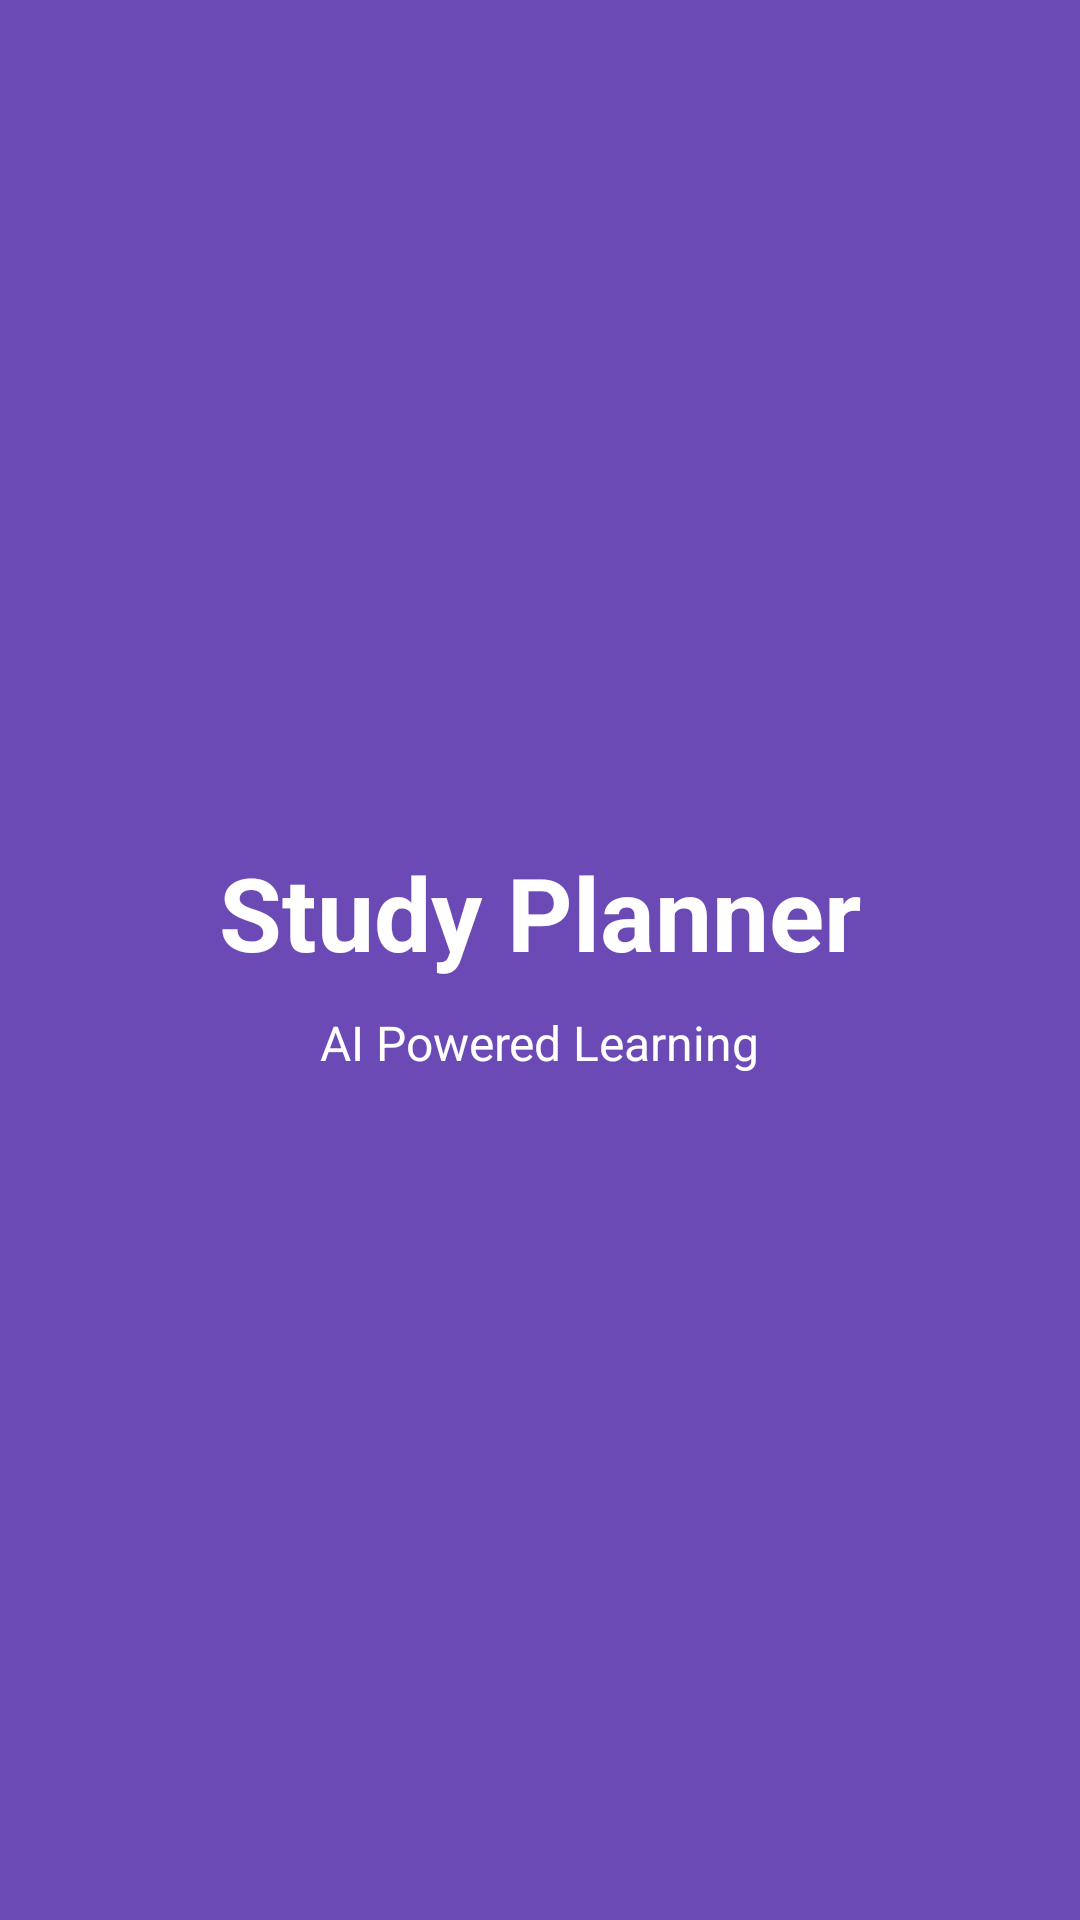

Produce the Android XML layout that renders to this screen, including the resource entries it uses.
<!-- AndroidManifest.xml: application theme Theme.Comstudyplanner -->
<!-- res/layout/activity_splash.xml -->
<?xml version="1.0" encoding="utf-8"?>
<RelativeLayout
    xmlns:android="http://schemas.android.com/apk/res/android"

    android:layout_width="match_parent"
    android:layout_height="match_parent"

    android:background="#6C4AB6">

    <LinearLayout
        android:layout_width="wrap_content"
        android:layout_height="wrap_content"

        android:layout_centerInParent="true"

        android:orientation="vertical"

        android:gravity="center">

        <TextView
            android:layout_width="wrap_content"
            android:layout_height="wrap_content"

            android:text="Study Planner"

            android:textColor="@android:color/white"

            android:textStyle="bold"

            android:textSize="34sp"/>

        <TextView
            android:layout_width="wrap_content"
            android:layout_height="wrap_content"

            android:text="AI Powered Learning"

            android:textColor="@android:color/white"

            android:textSize="16sp"

            android:layout_marginTop="10dp"/>

    </LinearLayout>

</RelativeLayout>
<!-- resources referenced by this layout -->
<resources>
  <style name="Theme.Comstudyplanner" parent="Theme.AppCompat.Light.NoActionBar">
  
          <item name="android:windowBackground">@android:color/white</item>
  
      </style>
</resources>
